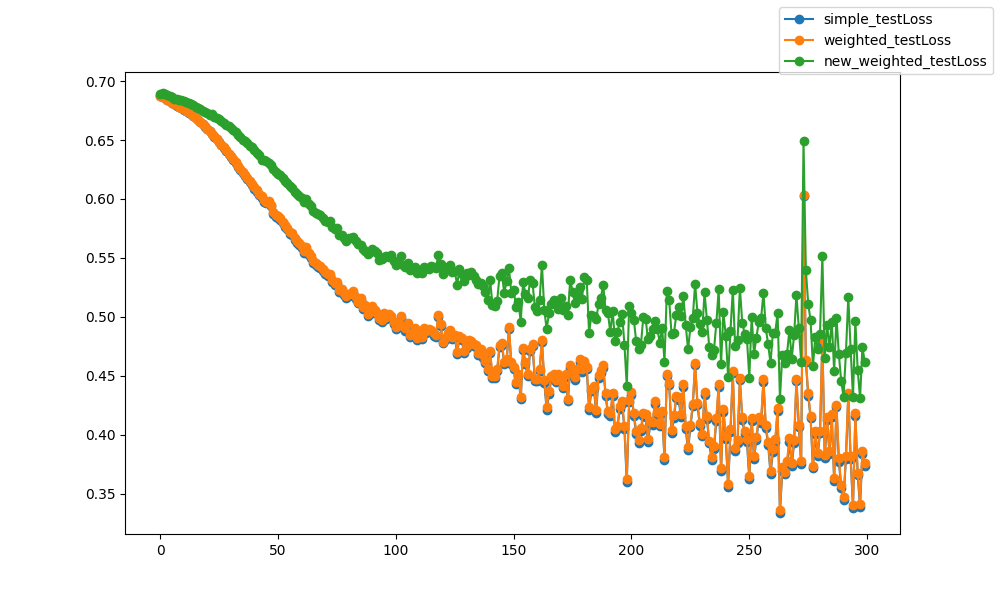

The file beside this chart, header and first rows:
epoch, epoch, simple_testLoss, weighted_testLoss, new_weighted_testLoss
0, 0, 0.6876, 0.6876, 0.6892
1, 1, 0.6863, 0.6864, 0.6899
2, 2, 0.6853, 0.6853, 0.6889
3, 3, 0.6842, 0.6842, 0.6883
4, 4, 0.6831, 0.6831, 0.6877
5, 5, 0.6818, 0.6819, 0.6864
6, 6, 0.6805, 0.6806, 0.6847
7, 7, 0.6793, 0.6794, 0.6849
8, 8, 0.6782, 0.6783, 0.6843
9, 9, 0.677, 0.6771, 0.6836
10, 10, 0.6758, 0.6759, 0.6828
11, 11, 0.6746, 0.6747, 0.6822
12, 12, 0.6733, 0.6735, 0.6815
13, 13, 0.6718, 0.672, 0.6804
14, 14, 0.6703, 0.6705, 0.6794
15, 15, 0.6686, 0.6688, 0.6783
16, 16, 0.6669, 0.6672, 0.6775
17, 17, 0.6651, 0.6654, 0.6764
18, 18, 0.6632, 0.6635, 0.6749
19, 19, 0.6614, 0.6617, 0.6736
20, 20, 0.6594, 0.6597, 0.6732
21, 21, 0.6573, 0.6577, 0.6714
22, 22, 0.6551, 0.6555, 0.6718
23, 23, 0.6528, 0.6532, 0.6693
24, 24, 0.6506, 0.6511, 0.6691
25, 25, 0.6482, 0.6487, 0.6675
26, 26, 0.6457, 0.6462, 0.6658
27, 27, 0.6432, 0.6438, 0.6641
28, 28, 0.6406, 0.6412, 0.6627
29, 29, 0.6379, 0.6386, 0.6619
30, 30, 0.6354, 0.6361, 0.6604
31, 31, 0.6329, 0.6337, 0.6585
32, 32, 0.6302, 0.631, 0.6565
33, 33, 0.6273, 0.6281, 0.6544
34, 34, 0.6248, 0.6257, 0.6525
35, 35, 0.6217, 0.6227, 0.6503
36, 36, 0.6195, 0.6205, 0.6488
37, 37, 0.6168, 0.6179, 0.6472
38, 38, 0.614, 0.6151, 0.6452
39, 39, 0.6119, 0.6131, 0.6439
40, 40, 0.6088, 0.61, 0.6415
41, 41, 0.6062, 0.6074, 0.6393
42, 42, 0.6032, 0.6045, 0.6371
43, 43, 0.601, 0.6023, 0.6334
44, 44, 0.5977, 0.5991, 0.633
45, 45, 0.5962, 0.5975, 0.632
46, 46, 0.5967, 0.598, 0.6301
47, 47, 0.5937, 0.595, 0.6287
48, 48, 0.5877, 0.5891, 0.6252
49, 49, 0.5851, 0.5865, 0.6229
50, 50, 0.584, 0.5855, 0.6211
51, 51, 0.5824, 0.5838, 0.6201
52, 52, 0.5794, 0.5809, 0.6178
53, 53, 0.5765, 0.578, 0.6157
54, 54, 0.5743, 0.5758, 0.6136
55, 55, 0.5706, 0.5721, 0.6107
56, 56, 0.5693, 0.5708, 0.6093
57, 57, 0.5653, 0.5669, 0.6063
58, 58, 0.5627, 0.5642, 0.6039
59, 59, 0.561, 0.5625, 0.6025
... 240 more rows
